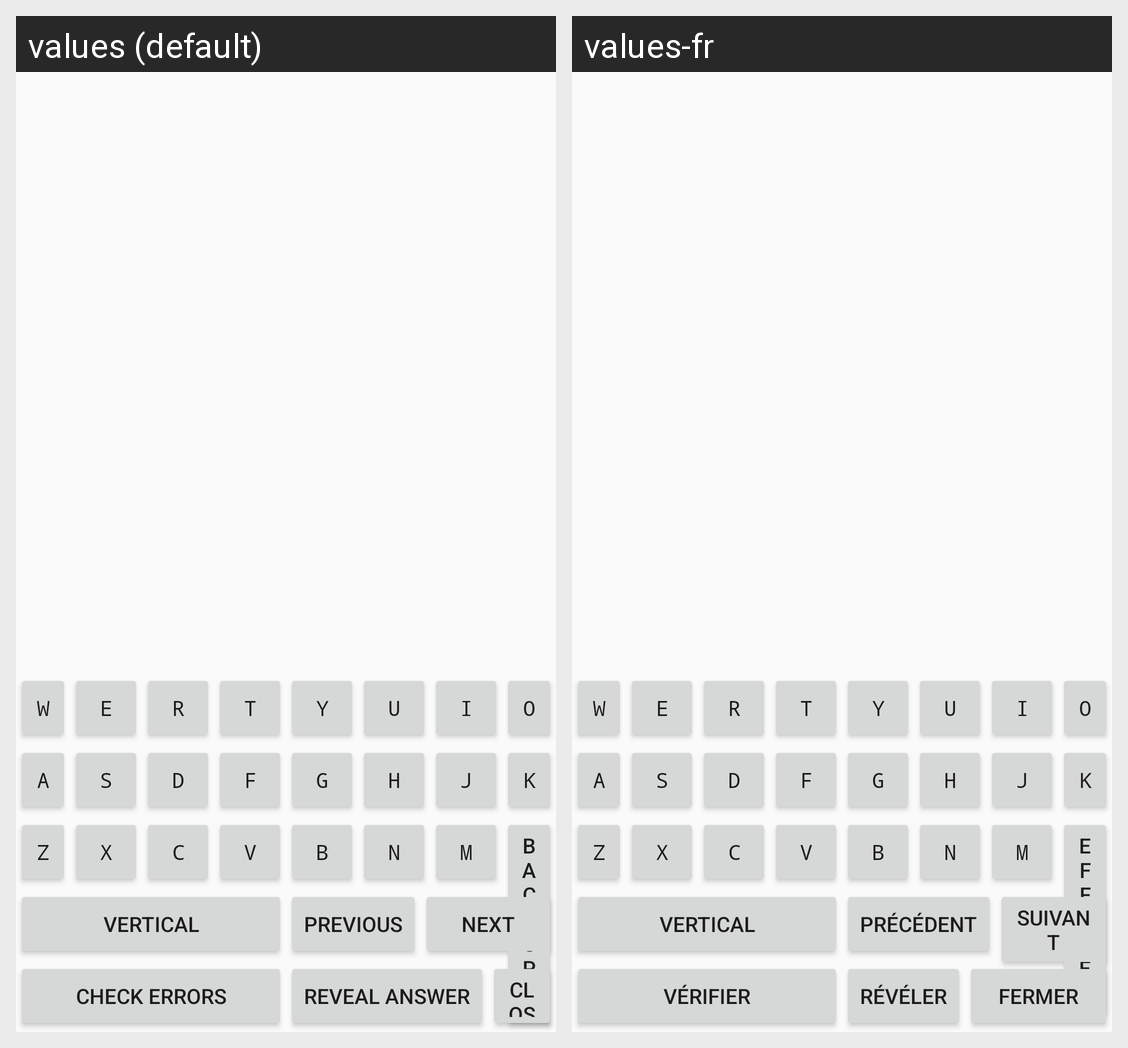

Translations of the strings shown on this Android screen, per locale in the grid:
Android screen res/layout/activity_grille_simplifiee.xml rendered under 2 locales, left to right: values (default), values-fr. Device: Nexus 5 (rendered at 1080×1920; each locale shown at half size, 540×960, under a caption strip naming it); theme NormalTheme.
Strings drawn on this screen, with the default value and each locale's value (text and hints the layout hard-codes, and strings that could not be matched under every locale, appear in the picture but are not listed):

w
  values: W
  values-fr: W  [not translated; the default value is used]

e
  values: E
  values-fr: E  [not translated; the default value is used]

r
  values: R
  values-fr: R  [not translated; the default value is used]

t
  values: T
  values-fr: T  [not translated; the default value is used]

y
  values: Y
  values-fr: Y  [not translated; the default value is used]

u
  values: U
  values-fr: U  [not translated; the default value is used]

i
  values: I
  values-fr: I  [not translated; the default value is used]

o
  values: O
  values-fr: O  [not translated; the default value is used]

a
  values: A
  values-fr: A  [not translated; the default value is used]

s
  values: S
  values-fr: S  [not translated; the default value is used]

d
  values: D
  values-fr: D  [not translated; the default value is used]

f
  values: F
  values-fr: F  [not translated; the default value is used]

g
  values: G
  values-fr: G  [not translated; the default value is used]

h
  values: H
  values-fr: H  [not translated; the default value is used]

j
  values: J
  values-fr: J  [not translated; the default value is used]

k
  values: K
  values-fr: K  [not translated; the default value is used]

z
  values: Z
  values-fr: Z  [not translated; the default value is used]

x
  values: X
  values-fr: X  [not translated; the default value is used]

c
  values: C
  values-fr: C  [not translated; the default value is used]

v
  values: V
  values-fr: V  [not translated; the default value is used]

b
  values: B
  values-fr: B  [not translated; the default value is used]

n
  values: N
  values-fr: N  [not translated; the default value is used]

m
  values: M
  values-fr: M  [not translated; the default value is used]

backspace
  values: Backspace
  values-fr: Effacer

vertical
  values: Vertical
  values-fr: Vertical

previous
  values: Previous
  values-fr: Précédent

next
  values: Next
  values-fr: Suivant

checkErrors
  values: Check errors
  values-fr: Vérifier

answer
  values: Reveal answer
  values-fr: Révéler

close
  values: Close
  values-fr: Fermer
